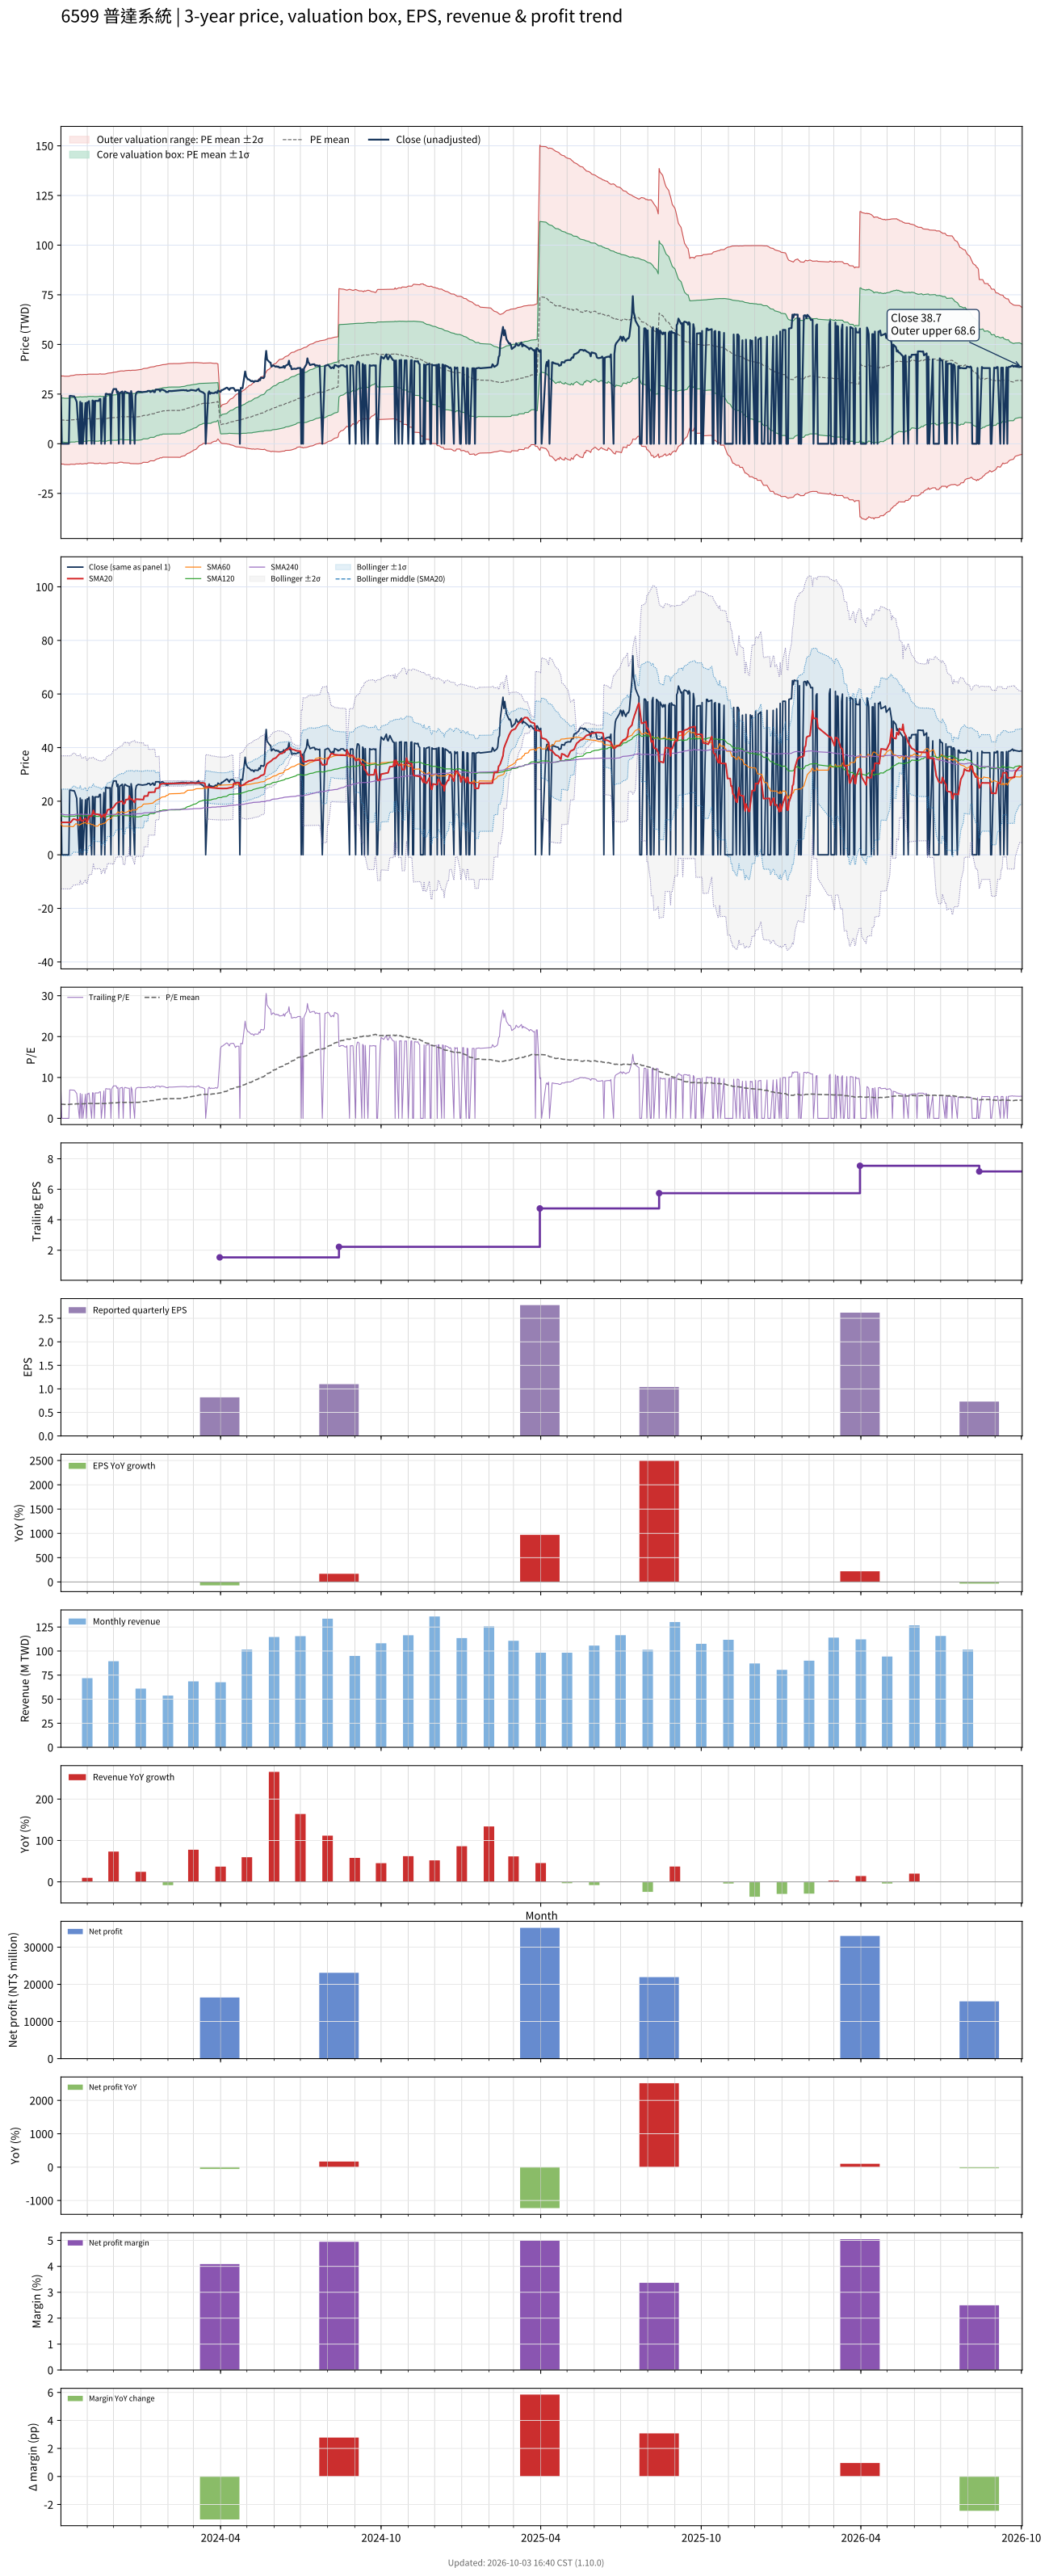

Source data for this figure (header and first rows):
# chart-version: skill-stock-dynamic-val…
date, close, available_date, period_end, eps, ttm_eps, pe, pe_mean, pe_std, price_m2, price_m1, price_mean, price_p1, price_p2, forward_eps, forward_pe, forward_pe_mean, forward_pe_std, forward_price_m2, forward_price_m1, forward_price_mean, forward_price_p1, forward_price_p2, sma20
2023-10-02, 24.1, 2023-08-14, 2023-06-30, 0.04, 3.47, 6.945, 3.489, 3.188, -10.02, 1.046, 12.11, 23.17, 34.23, , , , , , , , , , 12.09
2023-10-03, 0.000000, 2023-08-14, 2023-06-30, 0.04, 3.47, 0.000000, 3.441, 3.196, -10.24, 0.8482, 11.94, 23.03, 34.12, , , , , , , , , , 12.09
2023-10-04, 0.000000, 2023-08-14, 2023-06-30, 0.04, 3.47, 0.000000, 3.441, 3.196, -10.24, 0.8482, 11.94, 23.03, 34.12, , , , , , , , , , 12.09
2023-10-05, 0.000000, 2023-08-14, 2023-06-30, 0.04, 3.47, 0.000000, 3.441, 3.196, -10.24, 0.8482, 11.94, 23.03, 34.12, , , , , , , , , , 12.09
2023-10-06, 0.000000, 2023-08-14, 2023-06-30, 0.04, 3.47, 0.000000, 3.391, 3.203, -10.46, 0.6526, 11.77, 22.88, 34, , , , , , , , , , 12.09
2023-10-11, 0.000000, 2023-08-14, 2023-06-30, 0.04, 3.47, 0.000000, 3.391, 3.203, -10.46, 0.6526, 11.77, 22.88, 34, , , , , , , , , , 12.09
2023-10-12, 24.1, 2023-08-14, 2023-06-30, 0.04, 3.47, 6.945, 3.402, 3.213, -10.49, 0.656, 11.81, 22.96, 34.11, , , , , , , , , , 12.1
2023-10-13, 24.1, 2023-08-14, 2023-06-30, 0.04, 3.47, 6.945, 3.46, 3.214, -10.3, 0.8542, 12.01, 23.16, 34.31, , , , , , , , , , 12.09
2023-10-16, 23.9, 2023-08-14, 2023-06-30, 0.04, 3.47, 6.888, 3.471, 3.223, -10.33, 0.859, 12.04, 23.23, 34.41, , , , , , , , , , 13.29
2023-10-17, 23.9, 2023-08-14, 2023-06-30, 0.04, 3.47, 6.888, 3.482, 3.233, -10.35, 0.8646, 12.08, 23.3, 34.52, , , , , , , , , , 13.28
2023-10-18, 23.2, 2023-08-14, 2023-06-30, 0.04, 3.47, 6.686, 3.489, 3.239, -10.37, 0.868, 12.11, 23.35, 34.59, , , , , , , , , , 13.23
2023-10-19, 22.05, 2023-08-14, 2023-06-30, 0.04, 3.47, 6.354, 3.542, 3.233, -10.15, 1.071, 12.29, 23.51, 34.73, , , , , , , , , , 13.13
2023-10-20, 21.05, 2023-08-14, 2023-06-30, 0.04, 3.47, 6.066, 3.545, 3.236, -10.15, 1.074, 12.3, 23.53, 34.76, , , , , , , , , , 12.93
2023-10-23, 0.000000, 2023-08-14, 2023-06-30, 0.04, 3.47, 0.000000, 3.545, 3.236, -10.15, 1.074, 12.3, 23.53, 34.76, , , , , , , , , , 12.93
2023-10-24, 21.15, 2023-08-14, 2023-06-30, 0.04, 3.47, 6.095, 3.596, 3.227, -9.92, 1.279, 12.48, 23.68, 34.88, , , , , , , , , , 13.99
2023-10-25, 0.000000, 2023-08-14, 2023-06-30, 0.04, 3.47, 0.000000, 3.549, 3.238, -10.16, 1.077, 12.31, 23.55, 34.79, , , , , , , , , , 12.78
2023-10-26, 20.5, 2023-08-14, 2023-06-30, 0.04, 3.47, 5.908, 3.551, 3.24, -10.16, 1.079, 12.32, 23.56, 34.8, , , , , , , , , , 12.6
2023-10-27, 0.000000, 2023-08-14, 2023-06-30, 0.04, 3.47, 0.000000, 3.551, 3.24, -10.16, 1.079, 12.32, 23.56, 34.8, , , , , , , , , , 12.6
2023-10-30, 20.5, 2023-08-14, 2023-06-30, 0.04, 3.47, 5.908, 3.6, 3.23, -9.925, 1.283, 12.49, 23.7, 34.91, , , , , , , , , , 13.63
2023-10-31, 0.000000, 2023-08-14, 2023-06-30, 0.04, 3.47, 0.000000, 3.549, 3.238, -10.16, 1.078, 12.32, 23.55, 34.79, , , , , , , , , , 12.43
2023-11-01, 20.9, 2023-08-14, 2023-06-30, 0.04, 3.47, 6.023, 3.599, 3.23, -9.924, 1.283, 12.49, 23.7, 34.9, , , , , , , , , , 12.27
2023-11-02, 20.7, 2023-08-14, 2023-06-30, 0.04, 3.47, 5.965, 3.649, 3.22, -9.682, 1.49, 12.66, 23.83, 35.01, , , , , , , , , , 13.3
2023-11-03, 21.45, 2023-08-14, 2023-06-30, 0.04, 3.47, 6.182, 3.652, 3.222, -9.688, 1.493, 12.67, 23.85, 35.04, , , , , , , , , , 14.38
2023-11-06, 0.000000, 2023-08-14, 2023-06-30, 0.04, 3.47, 0.000000, 3.652, 3.222, -9.688, 1.493, 12.67, 23.85, 35.04, , , , , , , , , , 14.38
2023-11-07, 21.8, 2023-08-14, 2023-06-30, 0.04, 3.47, 6.282, 3.656, 3.225, -9.693, 1.496, 12.69, 23.87, 35.06, , , , , , , , , , 15.46
2023-11-08, 21.5, 2023-08-14, 2023-06-30, 0.04, 3.47, 6.196, 3.658, 3.226, -9.697, 1.497, 12.69, 23.89, 35.08, , , , , , , , , , 16.54
2023-11-09, 0.000000, 2023-08-14, 2023-06-30, 0.04, 3.47, 0.000000, 3.608, 3.236, -9.939, 1.29, 12.52, 23.75, 34.98, , , , , , , , , , 15.34
2023-11-10, 21.6, 2023-08-14, 2023-06-30, 0.04, 3.47, 6.225, 3.61, 3.238, -9.943, 1.292, 12.53, 23.76, 35, , , , , , , , , , 15.21
2023-11-13, 21.6, 2023-08-14, 2023-06-30, 0.04, 3.47, 6.225, 3.611, 3.239, -9.946, 1.293, 12.53, 23.77, 35.01, , , , , , , , , , 15.1
2023-11-14, 21.55, 2023-08-14, 2023-06-30, 0.04, 3.47, 6.21, 3.615, 3.241, -9.952, 1.295, 12.54, 23.79, 35.04, , , , , , , , , , 14.98
2023-11-15, 22.5, 2023-08-14, 2023-06-30, 0.04, 3.47, 6.484, 3.669, 3.235, -9.718, 1.506, 12.73, 23.95, 35.18, , , , , , , , , , 14.94
2023-11-16, 22.55, 2023-08-14, 2023-06-30, 0.04, 3.47, 6.499, 3.672, 3.237, -9.724, 1.508, 12.74, 23.97, 35.21, , , , , , , , , , 14.97
2023-11-17, 0.000000, 2023-08-14, 2023-06-30, 0.04, 3.47, 0.000000, 3.618, 3.244, -9.96, 1.297, 12.55, 23.81, 35.07, , , , , , , , , , 13.91
2023-11-20, 23.2, 2023-08-14, 2023-06-30, 0.04, 3.47, 6.686, 3.621, 3.247, -9.969, 1.298, 12.57, 23.83, 35.1, , , , , , , , , , 15.07
2023-11-21, 0.000000, 2023-08-14, 2023-06-30, 0.04, 3.47, 0.000000, 3.621, 3.247, -9.969, 1.298, 12.57, 23.83, 35.1, , , , , , , , , , 14.02
2023-11-22, 25.1, 2023-08-14, 2023-06-30, 0.04, 3.47, 7.233, 3.63, 3.255, -9.996, 1.3, 12.59, 23.89, 35.18, , , , , , , , , , 15.27
2023-11-23, 25.2, 2023-08-14, 2023-06-30, 0.04, 3.47, 7.262, 3.638, 3.264, -10.02, 1.301, 12.63, 23.95, 35.27, , , , , , , , , , 15.51
2023-11-24, 24.9, 2023-08-14, 2023-06-30, 0.04, 3.47, 7.176, 3.698, 3.262, -9.806, 1.513, 12.83, 24.15, 35.47, , , , , , , , , , 16.75
2023-11-27, 25, 2023-08-14, 2023-06-30, 0.04, 3.47, 7.205, 3.758, 3.26, -9.581, 1.73, 13.04, 24.35, 35.66, , , , , , , , , , 16.98
2023-11-28, 0.000000, 2023-08-14, 2023-06-30, 0.04, 3.47, 0.000000, 3.758, 3.26, -9.581, 1.73, 13.04, 24.35, 35.66, , , , , , , , , , 16.98
2023-11-29, 25, 2023-08-14, 2023-06-30, 0.04, 3.47, 7.205, 3.766, 3.267, -9.603, 1.732, 13.07, 24.4, 35.74, , , , , , , , , , 17.18
2023-11-30, 26.45, 2023-08-14, 2023-06-30, 0.04, 3.47, 7.622, 3.775, 3.276, -9.638, 1.732, 13.1, 24.47, 35.84, , , , , , , , , , 17.47
2023-12-01, 27.55, 2023-08-14, 2023-06-30, 0.04, 3.47, 7.939, 3.789, 3.29, -9.687, 1.73, 13.15, 24.56, 35.98, , , , , , , , , , 17.77
2023-12-04, 27.55, 2023-08-14, 2023-06-30, 0.04, 3.47, 7.939, 3.802, 3.304, -9.736, 1.729, 13.19, 24.66, 36.12, , , , , , , , , , 19.15
2023-12-05, 25.5, 2023-08-14, 2023-06-30, 0.04, 3.47, 7.349, 3.81, 3.311, -9.758, 1.731, 13.22, 24.71, 36.2, , , , , , , , , , 19.34
2023-12-06, 26.3, 2023-08-14, 2023-06-30, 0.04, 3.47, 7.579, 3.873, 3.31, -9.532, 1.953, 13.44, 24.92, 36.41, , , , , , , , , , 19.58
2023-12-07, 0.000000, 2023-08-14, 2023-06-30, 0.04, 3.47, 0.000000, 3.873, 3.31, -9.532, 1.953, 13.44, 24.92, 36.41, , , , , , , , , , 19.58
2023-12-08, 25.6, 2023-08-14, 2023-06-30, 0.04, 3.47, 7.378, 3.934, 3.306, -9.291, 2.181, 13.65, 25.12, 36.6, , , , , , , , , , 19.78
2023-12-11, 26.3, 2023-08-14, 2023-06-30, 0.04, 3.47, 7.579, 3.945, 3.316, -9.321, 2.183, 13.69, 25.19, 36.7, , , , , , , , , , 20.01
2023-12-12, 0.000000, 2023-08-14, 2023-06-30, 0.04, 3.47, 0.000000, 3.89, 3.326, -9.585, 1.957, 13.5, 25.04, 36.58, , , , , , , , , , 18.93
2023-12-13, 25.6, 2023-08-14, 2023-06-30, 0.04, 3.47, 7.378, 3.899, 3.334, -9.609, 1.96, 13.53, 25.1, 36.67, , , , , , , , , , 19.09
2023-12-14, 26.3, 2023-08-14, 2023-06-30, 0.04, 3.47, 7.579, 3.908, 3.342, -9.636, 1.962, 13.56, 25.16, 36.76, , , , , , , , , , 19.28
2023-12-15, 26, 2023-08-14, 2023-06-30, 0.04, 3.47, 7.493, 3.916, 3.35, -9.66, 1.964, 13.59, 25.21, 36.84, , , , , , , , , , 20.58
2023-12-18, 25.5, 2023-08-14, 2023-06-30, 0.04, 3.47, 7.349, 3.923, 3.356, -9.68, 1.966, 13.61, 25.26, 36.9, , , , , , , , , , 20.69
2023-12-19, 25.5, 2023-08-14, 2023-06-30, 0.04, 3.47, 7.349, 3.93, 3.363, -9.7, 1.968, 13.64, 25.3, 36.97, , , , , , , , , , 21.97
2023-12-20, 0.000000, 2023-08-14, 2023-06-30, 0.04, 3.47, 0.000000, 3.876, 3.373, -9.961, 1.744, 13.45, 25.15, 36.86, , , , , , , , , , 20.71
2023-12-21, 26.5, 2023-08-14, 2023-06-30, 0.04, 3.47, 7.637, 3.885, 3.382, -9.991, 1.745, 13.48, 25.22, 36.95, , , , , , , , , , 20.78
2023-12-22, 24.5, 2023-08-14, 2023-06-30, 0.04, 3.47, 7.061, 3.89, 3.386, -10, 1.747, 13.5, 25.25, 37, , , , , , , , , , 20.76
2023-12-25, 0.000000, 2023-08-14, 2023-06-30, 0.04, 3.47, 0.000000, 3.89, 3.386, -10, 1.747, 13.5, 25.25, 37, , , , , , , , , , 19.51
... 670 more rows
